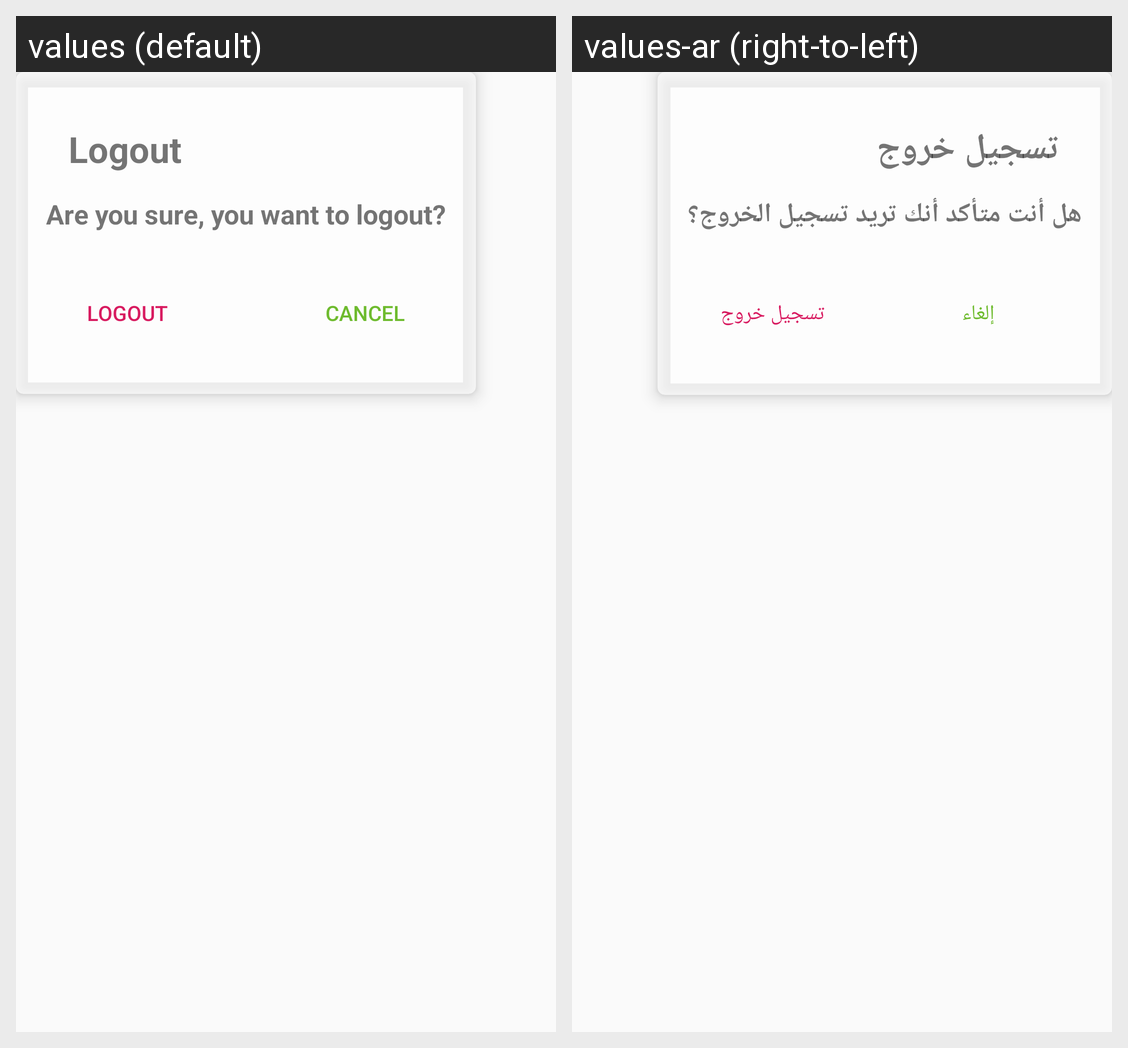

The Android screen above is rendered under two locales of the same app. Produce the string resources it draws, with the default and per-locale values.
Android screen res/layout/modal.xml rendered under 2 locales, left to right: values (default), values-ar (right-to-left). Device: Nexus 5 (rendered at 1080×1920; each locale shown at half size, 540×960, under a caption strip naming it); theme AppTheme.
Strings drawn on this screen, with the default value and each locale's value (text and hints the layout hard-codes, and strings that could not be matched under every locale, appear in the picture but are not listed):

label_logout
  values: Logout
  values-ar: تسجيل خروج

wanning_are_you_sure_you_want_to_logout
  values: Are you sure, you want to logout?
  values-ar: هل أنت متأكد أنك تريد تسجيل الخروج؟

btn_cancel
  values: Cancel
  values-ar: إلغاء
